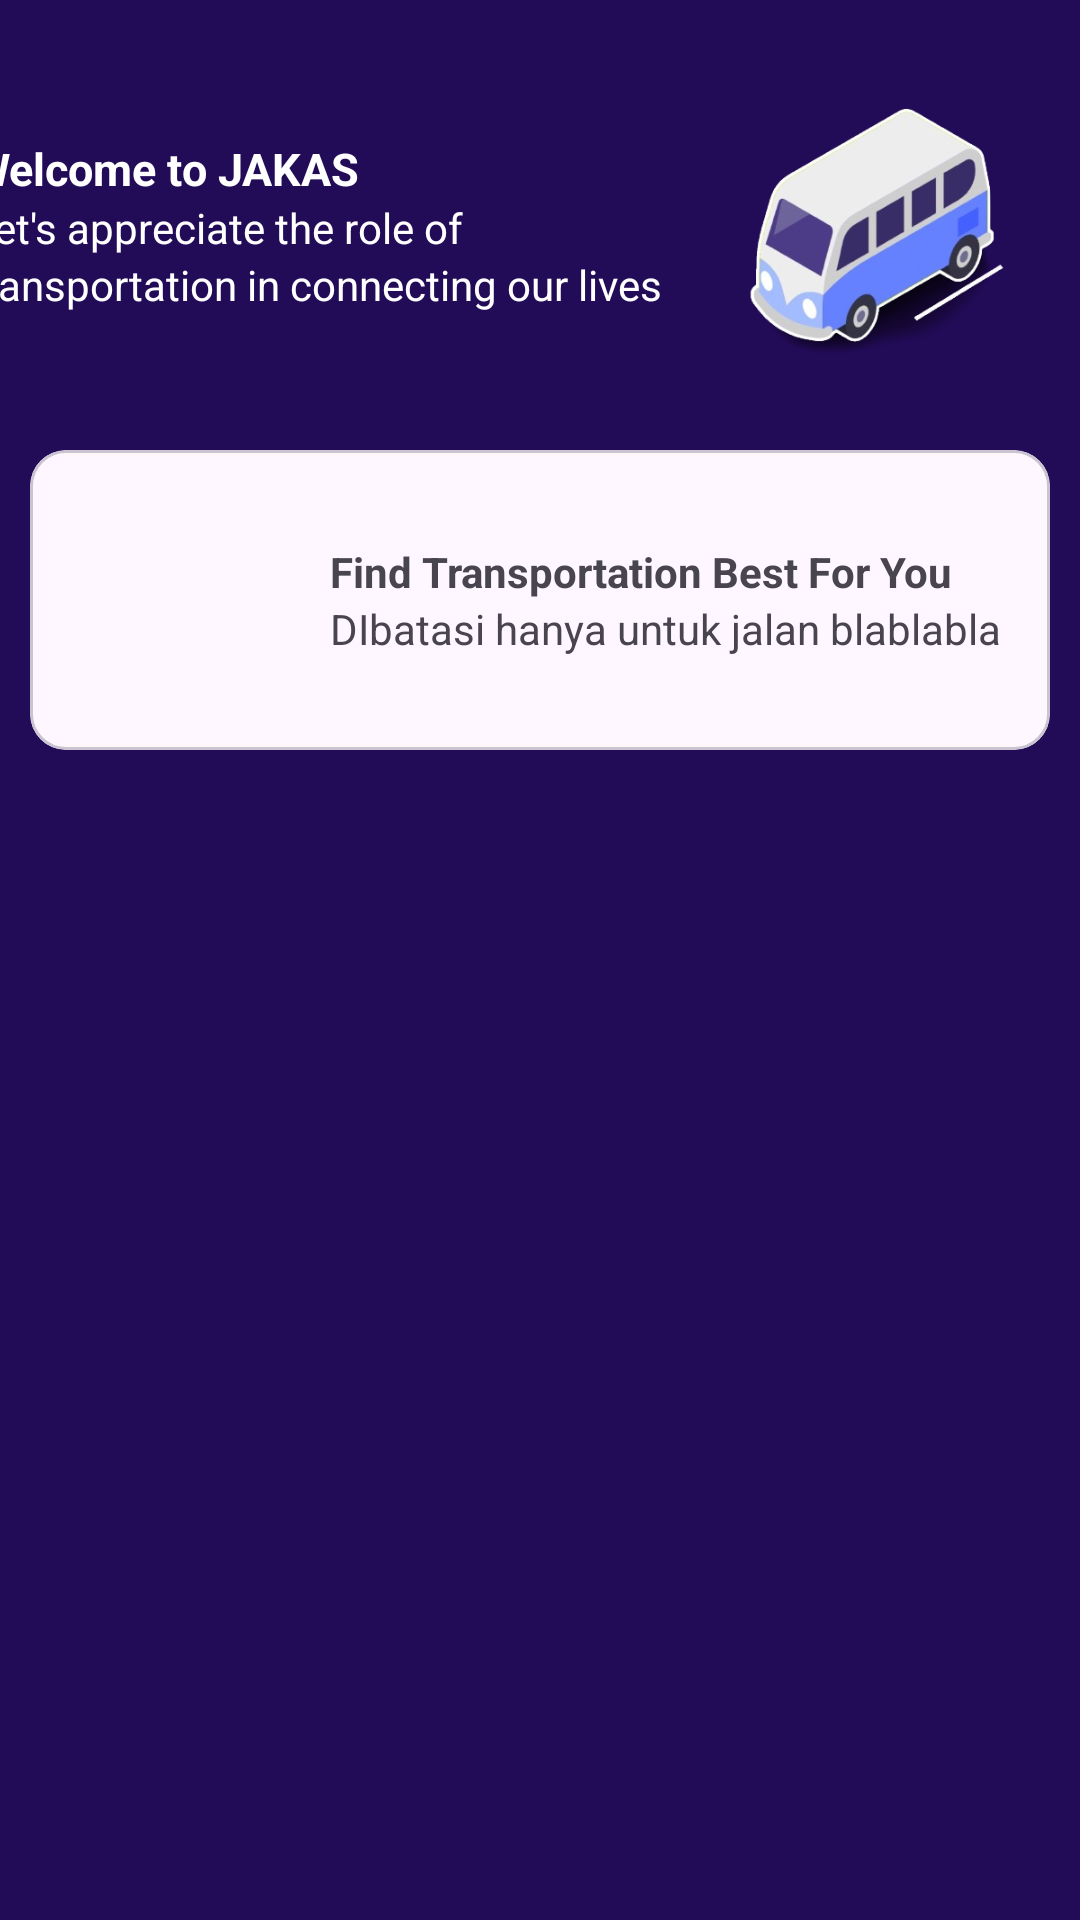

Write the Android layout XML for this screen, with the resource values it uses.
<!-- AndroidManifest.xml: application theme Theme.JAKASForPassenger -->
<!-- res/layout/fragment_home.xml -->
<?xml version="1.0" encoding="utf-8"?>
<androidx.constraintlayout.widget.ConstraintLayout xmlns:android="http://schemas.android.com/apk/res/android"
    xmlns:tools="http://schemas.android.com/tools"
    xmlns:app="http://schemas.android.com/apk/res-auto"
    android:layout_width="match_parent"
    android:layout_height="match_parent"
    tools:context=".ui.home.HomeFragment"
    android:background="@color/purple">

    <androidx.constraintlayout.widget.ConstraintLayout
        android:id="@+id/container_home"
        android:layout_width="match_parent"
        android:layout_height="wrap_content"
        app:layout_constraintTop_toTopOf="parent"
        app:layout_constraintEnd_toEndOf="parent"
        app:layout_constraintStart_toStartOf="parent">

        <LinearLayout
            android:layout_width="wrap_content"
            android:layout_height="wrap_content"
            android:orientation="vertical"
            app:layout_constraintTop_toTopOf="parent"
            app:layout_constraintStart_toStartOf="parent"
            app:layout_constraintBottom_toBottomOf="parent"
            app:layout_constraintEnd_toStartOf="@+id/img_angkot">
            <TextView
                android:layout_width="wrap_content"
                android:layout_height="wrap_content"
                android:textColor="@color/white"
                android:textSize="15sp"
                android:textStyle="bold"
                android:text="Welcome to JAKAS "/>

            <TextView
                android:layout_width="wrap_content"
                android:layout_height="wrap_content"
                android:textColor="@color/white"
                android:text="Let's appreciate the role of"/>

            <TextView
                android:layout_width="wrap_content"
                android:layout_height="wrap_content"
                android:textColor="@color/white"
                android:text="transportation in connecting our lives"/>
        </LinearLayout>

        <ImageView
            android:id="@+id/img_angkot"
            android:layout_width="150dp"
            android:layout_height="150dp"
            android:src="@drawable/imgangkot"
            app:layout_constraintEnd_toEndOf="parent"
            app:layout_constraintTop_toTopOf="parent"
            app:layout_constraintBottom_toBottomOf="parent"/>

    </androidx.constraintlayout.widget.ConstraintLayout>

    <com.google.android.material.card.MaterialCardView
        android:id="@+id/btn_home_to_gmaps"
        android:layout_width="match_parent"
        android:layout_height="wrap_content"
        app:layout_constraintTop_toBottomOf="@+id/container_home"
        app:layout_constraintStart_toStartOf="parent"
        app:layout_constraintEnd_toEndOf="parent"
        android:layout_marginHorizontal="10dp">

        <androidx.constraintlayout.widget.ConstraintLayout
            android:layout_width="match_parent"
            android:layout_height="match_parent">

            <ImageView
                android:id="@+id/img_angkot_2"
                android:layout_width="100dp"
                android:layout_height="100dp"
                android:src="@drawable/imgmap"
                app:layout_constraintStart_toStartOf="parent"
                app:layout_constraintTop_toTopOf="parent"
                app:layout_constraintBottom_toBottomOf="parent"/>

            <LinearLayout
                android:layout_width="0dp"
                android:layout_height="wrap_content"
                app:layout_constraintStart_toEndOf="@+id/img_angkot_2"
                app:layout_constraintTop_toTopOf="parent"
                app:layout_constraintBottom_toBottomOf="parent"
                app:layout_constraintEnd_toEndOf="parent"
                android:orientation="vertical">

                <TextView
                    android:layout_width="wrap_content"
                    android:layout_height="wrap_content"
                    android:text="Find Transportation Best For You"
                    android:textStyle="bold"/>

                <TextView
                    android:layout_width="wrap_content"
                    android:layout_height="wrap_content"
                    android:text="DIbatasi hanya untuk jalan blablabla"/>
            </LinearLayout>

        </androidx.constraintlayout.widget.ConstraintLayout>
    </com.google.android.material.card.MaterialCardView>

</androidx.constraintlayout.widget.ConstraintLayout>
<!-- resources referenced by this layout -->
<resources>
  <color name="purple">#220B57</color>
  <color name="white">#FFFFFFFF</color>
  <!-- drawable imgangkot: png bitmap (drawable, 88795 bytes) -->
  <style name="Theme.JAKASForPassenger" parent="Base.Theme.JAKASForPassenger" />
  <style name="Base.Theme.JAKASForPassenger" parent="Theme.Material3.DayNight.NoActionBar">
          
           <item name="colorPrimary">@color/purple</item>
      </style>
</resources>
